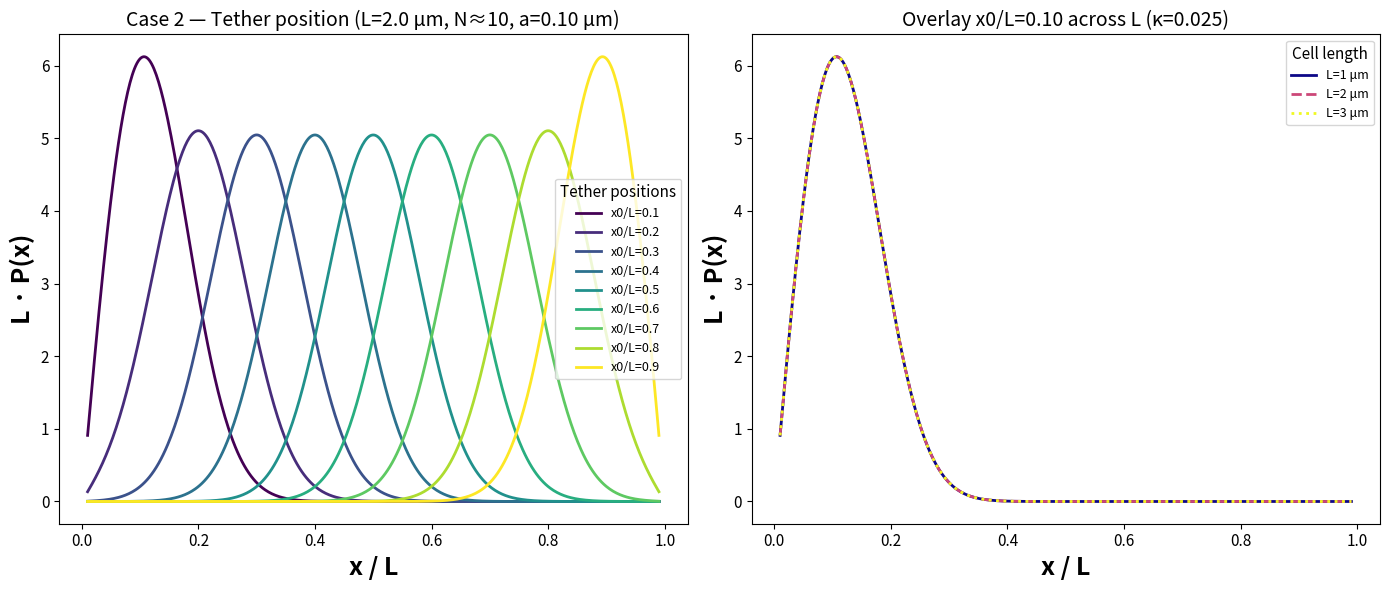

Source code (Python):
# -*- coding: utf-8 -*-
"""
Created on Tue Dec  9 19:40:58 2025

[redacted]
"""

import numpy as np
import matplotlib.pyplot as plt
import pandas as pd

def analytic_P(x, N, L, a, x0, n_max=5000, decay_tol=1e-12):
    """Compute endpoint distribution P(x) using sine-mode expansion."""
    x = np.asarray(x, dtype=float)
    kappa = (N * a**2) / (L**2)

    n = np.arange(1, n_max + 1)
    lam = n * np.pi / L
    sin0 = np.sin(lam * x0)

    decay = np.exp(- (n**2) * (np.pi**2) * kappa / 8.0)
    idx_keep = np.where(decay > decay_tol)[0]
    if idx_keep.size == 0:
        # fallback: return small nonzero array to avoid division by zero later
        return np.full_like(x, 1.0 / x.size)
    last_idx = idx_keep[-1]

    n = n[: last_idx + 1]
    lam = lam[: last_idx + 1]
    sin0 = sin0[: last_idx + 1]
    decay = decay[: last_idx + 1]

    # numerator: modal sum
    num = np.sum(sin0[:, None] * np.sin(np.outer(lam, x)) * decay[:, None], axis=0)

    # analytic denominator (accounts for odd-only factor)
    cos_term = 1 - (-1) ** n
    den = np.sum((sin0 / (n * np.pi)) * cos_term * decay)

    if np.abs(den) < 1e-16:
        # numeric fallback normalization
        P_raw = num / L
        area = np.trapz(P_raw, x)
        P = P_raw / area if (area > 0 and np.isfinite(area)) else np.full_like(x, 1.0 / x.size)
    else:
        P = num / (L * den)

    # clip tiny negative numerical noise
    P = np.where(P < 0, 0.0, P)
    return P

def compute_moments(u, P_u):
    """Compute mean and skewness for distribution in scaled variable u."""
    # Ensure P_u integrates to 1 (numerical safety)
    Z = np.trapz(P_u, u)
    if Z <= 0 or not np.isfinite(Z):
        return np.nan, np.nan
    P_norm = P_u / Z
    mu = np.trapz(u * P_norm, u)
    var = np.trapz((u - mu)**2 * P_norm, u)
    sigma = np.sqrt(var) if var > 0 else 0.0
    if sigma > 0:
        skew = np.trapz(((u - mu)**3) * P_norm, u) / (sigma**3)
    else:
        skew = np.nan
    return mu, skew

if __name__ == "__main__":
    # === User parameters ===
    a = 0.1                    # Kuhn length (um)
    L_main = 2.0               # reference L for left panel (um)
    kappa_ref = 0.025          # enforced kappa for all runs (right panel)

    tether_ratios = np.linspace(0.1, 0.9, 9)   # left panel: 9 curves
    overlay_Ls = [1.0, 2.0, 3.0]               # right panel: 3 curves
    overlay_ratio = 0.1                        # x0/L for right panel

    u_grid = np.linspace(0.01, 0.99, 500)      # common scaled grid (u = x/L)

    # Prepare plotting
    fig, axes = plt.subplots(1, 2, figsize=(14, 6))
    ax_left, ax_right = axes

    # === LEFT PANEL: tether-position sweep at L_main ===
    left_records = []
    N_left = kappa_ref * (L_main**2) / (a**2)   # N that enforces kappa_ref at L_main
    x_left = u_grid * L_main

    # plot 9 coloured solid curves
    cmap_left = plt.cm.viridis(np.linspace(0, 1, len(tether_ratios)))
    for i, ratio in enumerate(tether_ratios):
        x0 = ratio * L_main
        P_x = analytic_P(x_left, N_left, L_main, a, x0)
        # integral over x (should be ~1)
        integral = np.trapz(P_x, x_left)
        P_u = L_main * P_x               # scaled density L * P(x) evaluated vs u
        mu, skew = compute_moments(u_grid, P_u)
        left_records.append({
            "Panel": "Left",
            "x0/L": ratio,
            "Integral_Px": integral,
            "<u>": mu,
            "Skewness": skew
        })
        ax_left.plot(u_grid, P_u, color=cmap_left[i], linestyle='solid', linewidth=2,
                     label=f"x0/L={ratio:.1f}")

    ax_left.set_xlabel("x / L", fontsize=18, fontweight='bold')
    ax_left.set_ylabel("L · P(x)", fontsize=18, fontweight='bold')
    ax_left.set_title(f"Case 2 — Tether position (L={L_main:.1f} μm, N≈{N_left:.3g}, a={a:.2f} μm)", fontsize=14)
    leg_left = ax_left.legend(title="Tether positions", fontsize=9, title_fontsize=11)
    # improve ticks
    ax_left.tick_params(axis='both', labelsize=11)

    # === RIGHT PANEL: overlay across L with kappa enforced ===
    right_records = []
    P_u_list = []
    for L_val in overlay_Ls:
        N_eff = kappa_ref * (L_val**2) / (a**2)      # enforce fixed kappa
        x_vals = u_grid * L_val
        x0_val = overlay_ratio * L_val
        P_x = analytic_P(x_vals, N_eff, L_val, a, x0_val)
        integral = np.trapz(P_x, x_vals)            # should be ~1
        P_u = L_val * P_x                           # scaled density on u grid
        P_u_list.append(P_u)
        mu, skew = compute_moments(u_grid, P_u)
        right_records.append({
            "Panel": "Right",
            "L": L_val,
            "N_eff": N_eff,
            "Integral_Px": integral,
            "<u>": mu,
            "Skewness": skew,
            "max_residual": np.nan,   # placeholder, will fill after ref known
            "RMS_residual": np.nan
        })

    # Now compute residuals vs reference (choose L=3.0)
    try:
        ref_index = overlay_Ls.index(3.0)
    except ValueError:
        # fall back to last element if 3.0 not present
        ref_index = len(overlay_Ls) - 1
    ref_Pu = P_u_list[ref_index]

    # compute residuals & plot with requested linestyles/colors
    linestyles = ["solid", "dashed", "dotted"]
    colors = plt.cm.plasma(np.linspace(0, 1, len(overlay_Ls)))
    for j, L_val in enumerate(overlay_Ls):
        P_u = P_u_list[j]
        resid = P_u - ref_Pu
        max_res = np.max(np.abs(resid))
        rms_res = np.sqrt(np.mean(resid**2))
        right_records[j]["max_residual"] = float(max_res)
        right_records[j]["RMS_residual"] = float(rms_res)
        # plot with requested style
        ax_right.plot(u_grid, P_u, color=colors[j], linestyle=linestyles[j], linewidth=2,
                      label=f"L={L_val:.0f} μm")

    ax_right.set_xlabel("x / L", fontsize=18, fontweight='bold')
    ax_right.set_ylabel("L · P(x)", fontsize=18, fontweight='bold')
    ax_right.set_title(f"Overlay x0/L={overlay_ratio:.2f} across L (κ={kappa_ref:.3f})", fontsize=14)
    leg_right = ax_right.legend(title="Cell length", fontsize=9, title_fontsize=11)
    ax_right.tick_params(axis='both', labelsize=11)

    plt.tight_layout()

    # --- Save high-resolution figures (PNG + PDF, 600 dpi) ---
    fig.savefig("case2_tether_overlay_600dpi.png",
                dpi=600, bbox_inches="tight")
    fig.savefig("case2_tether_overlay_600dpi.pdf",
                dpi=600, bbox_inches="tight")
    # ----------------------------------------------------------

    plt.show()

    # === Combine stats and save to CSV ===
    # Normalize dictionaries to have same set of columns for DataFrame
    # Left entries won't have L, N_eff, max_residual, RMS_residual keys — fill with NaN
    combined = []
    for r in left_records:
        rec = {
            "Panel": r["Panel"],
            "x0/L": r["x0/L"],
            "L": np.nan,
            "N_eff": np.nan,
            "Integral_Px": r["Integral_Px"],
            "<u>": r["<u>"],
            "Skewness": r["Skewness"],
            "max_residual": np.nan,
            "RMS_residual": np.nan
        }
        combined.append(rec)
    for r in right_records:
        rec = {
            "Panel": r["Panel"],
            "x0/L": np.nan,
            "L": r["L"],
            "N_eff": r["N_eff"],
            "Integral_Px": r["Integral_Px"],
            "<u>": r["<u>"],
            "Skewness": r["Skewness"],
            "max_residual": r["max_residual"],
            "RMS_residual": r["RMS_residual"]
        }
        combined.append(rec)

    df = pd.DataFrame(combined)
    out_fn = "case2_statistics.csv"
    df.to_csv(out_fn, index=False)
    print(f"\nStatistical results saved to '{out_fn}'")
    print(df)
    # === Combine stats and save to CSV ===
    # Normalize dictionaries to have same set of columns for DataFrame
    # Left entries won't have L, N_eff, max_residual, RMS_residual keys — fill with NaN
    combined = []
    for r in left_records:
        rec = {
            "Panel": r["Panel"],
            "x0/L": r["x0/L"],
            "L": np.nan,
            "N_eff": np.nan,
            "Integral_Px": r["Integral_Px"],
            "<u>": r["<u>"],
            "Skewness": r["Skewness"],
            "max_residual": np.nan,
            "RMS_residual": np.nan
        }
        combined.append(rec)
    for r in right_records:
        rec = {
            "Panel": r["Panel"],
            "x0/L": np.nan,
            "L": r["L"],
            "N_eff": r["N_eff"],
            "Integral_Px": r["Integral_Px"],
            "<u>": r["<u>"],
            "Skewness": r["Skewness"],
            "max_residual": r["max_residual"],
            "RMS_residual": r["RMS_residual"]
        }
        combined.append(rec)

    df = pd.DataFrame(combined)
    out_fn = "case2_statistics.csv"
    df.to_csv(out_fn, index=False)
    print(f"\nStatistical results saved to '{out_fn}'")
    print(df) 